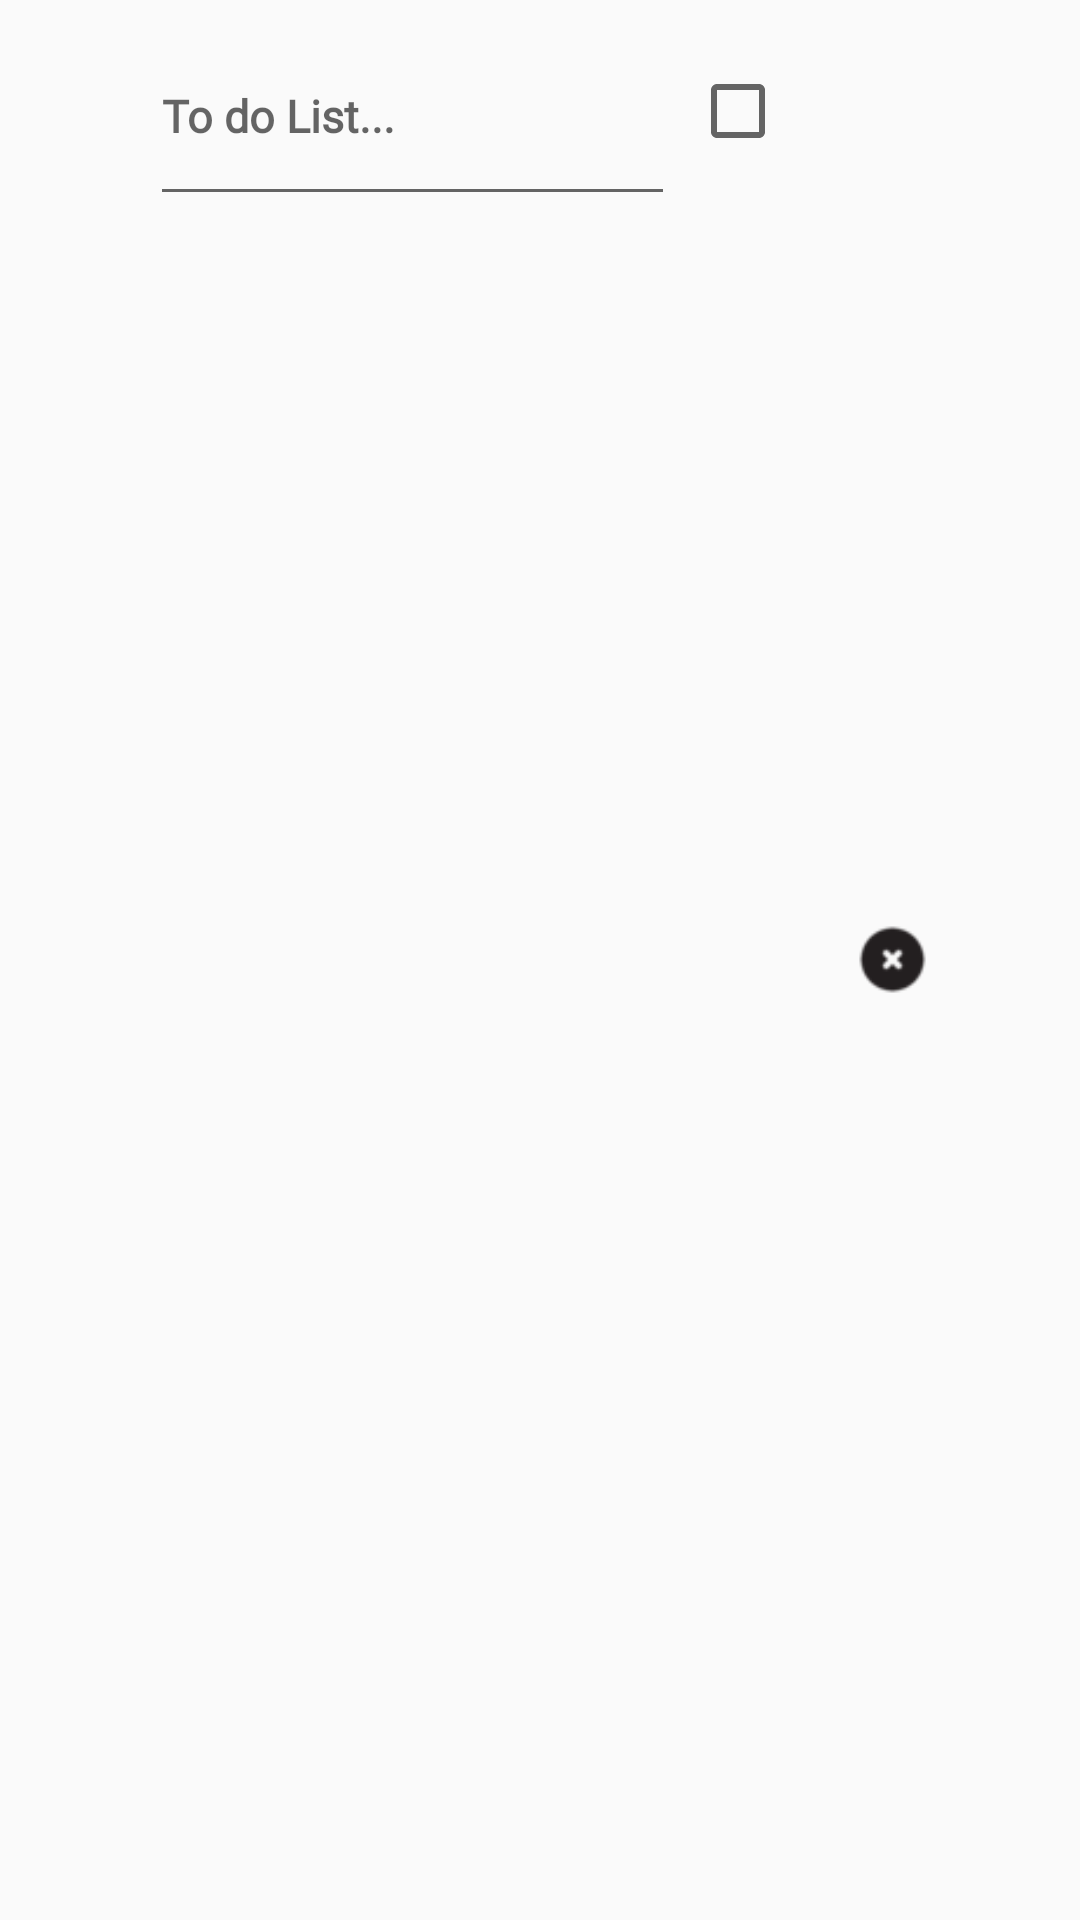

The Android layout XML behind this screen, and the referenced resources:
<!-- AndroidManifest.xml: application theme Theme.NotesTop -->
<!-- res/layout/add_row_checklist.xml -->
<?xml version="1.0" encoding="utf-8"?>
<LinearLayout xmlns:android="http://schemas.android.com/apk/res/android"
    android:orientation="horizontal"
    android:layout_width="match_parent"
    android:layout_height="70dp"
    android:paddingTop="2dp"
    android:paddingBottom="2dp">

    <EditText
        android:id="@+id/edit_cricketer_name"
        android:layout_width="229dp"
        android:layout_height="70dp"
        android:textStyle="bold"
        android:fontFamily="@font/regular"
        android:layout_marginLeft="50dp"
        android:layout_marginRight="5dp"
        android:layout_weight="1"
        android:hint="To do List..."
        android:textSize="15dp"></EditText>

    <FrameLayout
        android:layout_width="wrap_content"
        android:layout_height="wrap_content"
        >

        <CheckBox
            android:id="@+id/checkBox"
            android:layout_width="50dp"
            android:layout_height="70dp"></CheckBox>
    </FrameLayout>

    <ImageView
        android:id="@+id/image_remove"
        android:layout_width="25dp"
        android:layout_height="25dp"
        android:layout_marginRight="50dp"
        android:layout_marginLeft="5dp"
        android:layout_gravity="center_vertical"
        android:src="@drawable/close"></ImageView>

</LinearLayout>
<!-- resources referenced by this layout -->
<resources>
  <!-- drawable close: png bitmap (drawable-v24, 1323 bytes) -->
  <style name="Theme.NotesTop" parent="Theme.AppCompat.Light.DarkActionBar">
          
          <item name="colorPrimary">#92B4EC</item>
          <item name="colorPrimaryVariant">#ABC9FF</item>
          <item name="colorOnPrimary">@color/white</item>
          <item name="fontFamily">@font/regular</item>
          
          <item name="colorSecondary">@color/teal_700</item>
          <item name="colorSecondaryVariant">@color/teal_700</item>
          <item name="colorOnSecondary">@color/purple_500</item>
          
          <item name="android:statusBarColor" tools:targetApi="l">?attr/colorPrimaryVariant</item>
          
      </style>
  <color name="white">#FFFFFFFF</color>
  <color name="teal_700">#FF018786</color>
  <color name="purple_500">#FFD24C</color>
</resources>
